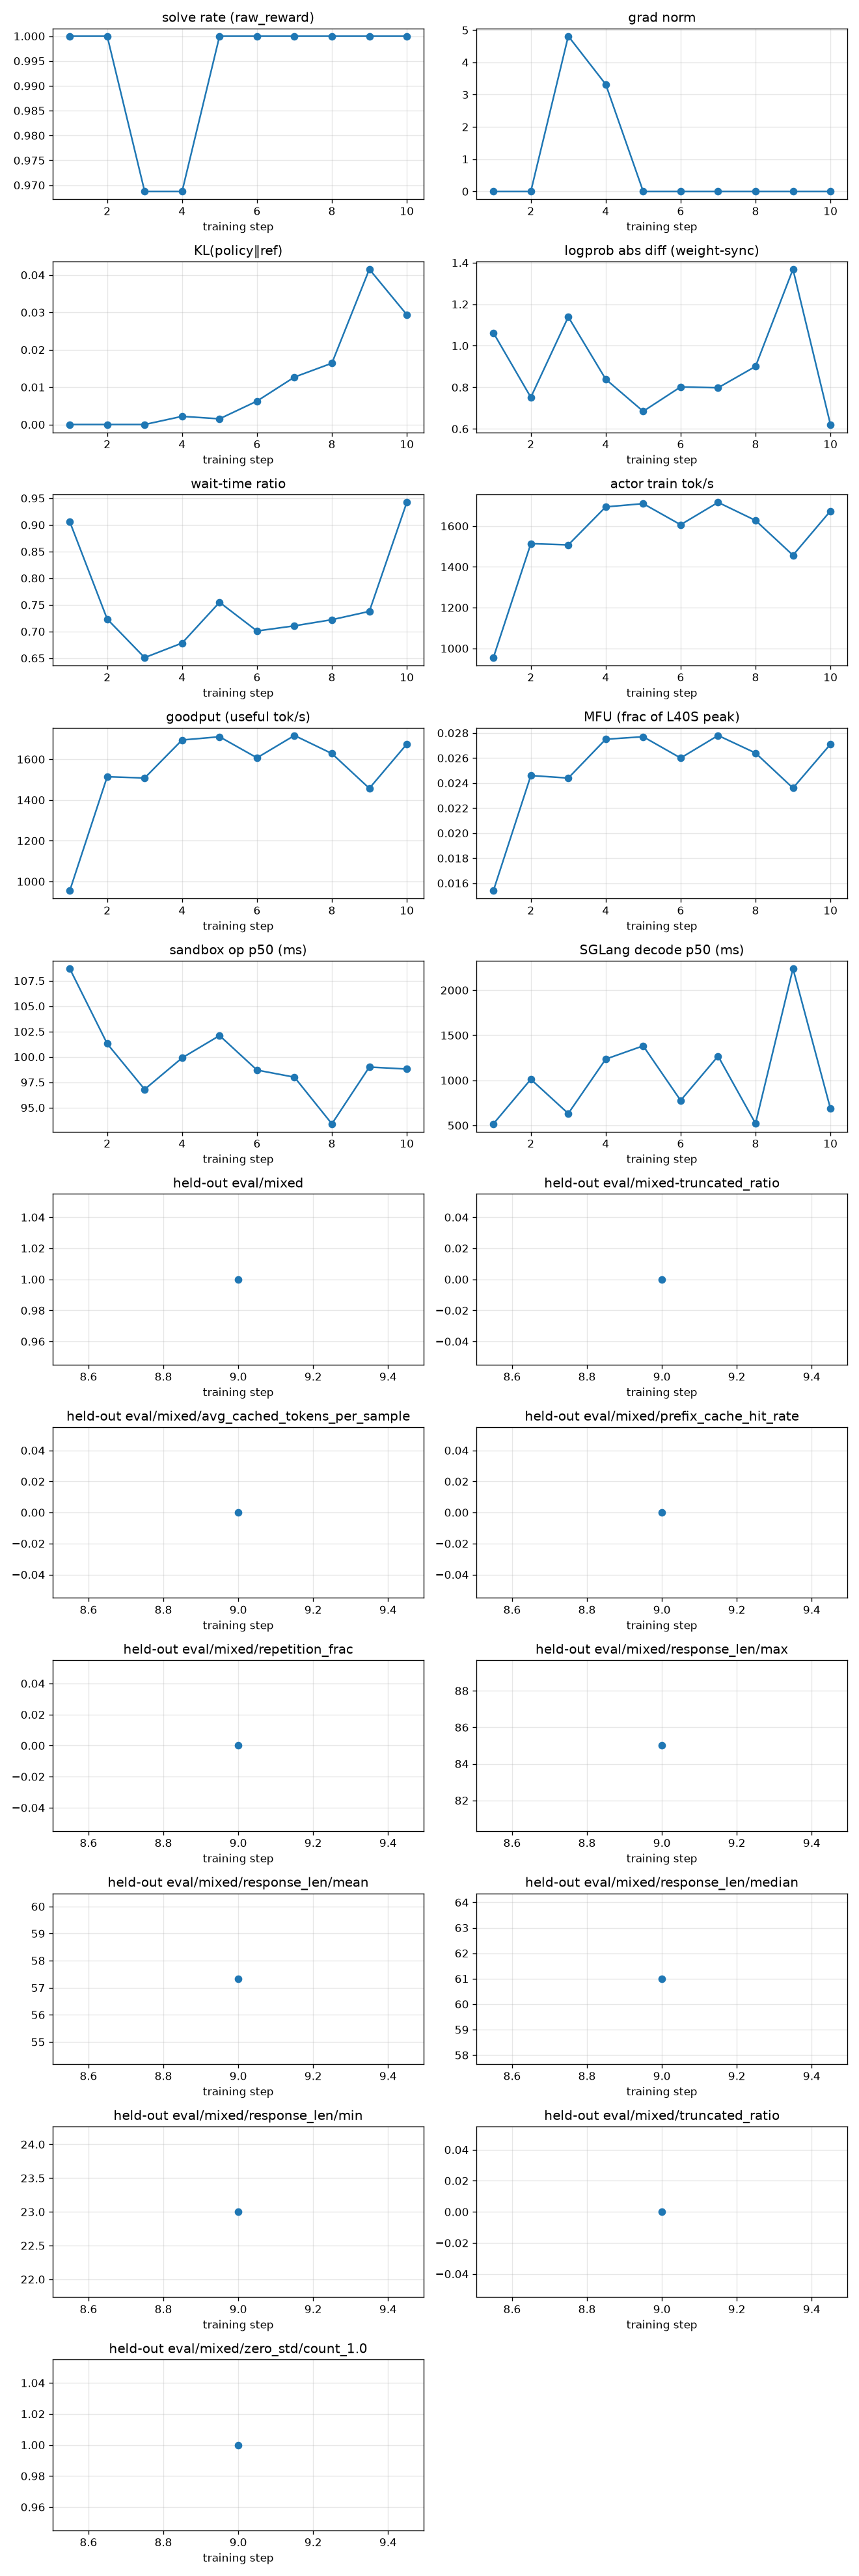

Data behind this chart, as committed beside it:
rollout_id, rollout/raw_reward, train/grad_norm, train/pg_loss, train/kl_loss, train/train_rollout_logprob_abs_diff, train/global_batch_size, rollout/response_lengths, perf/step_time, perf/actor_train_tok_per_s, perf/goodput_tok_per_s, perf/actor_train_tflops, perf/mfu, perf/wait_time_ratio, perf/sandbox_count, perf/sandbox_ms_mean, perf/sandbox_ms_p50, perf/sandbox_ms_p95, perf/sglang_gen_count, perf/sglang_gen_ms_mean, perf/sglang_gen_ms_p50, perf/sglang_gen_ms_p95, perf/actor_train_time, perf/data_preprocess_time
1, 1.0, 0.0, 0.0, 0.0, 1.062, 32, 47.94, 79.64, 954.7, 954.7, 5.592, 0.0154, 0.9062, 246, 479.0, 108.7, 1155, 45, 849.5, 517.6, 2383, 5.428, 0.005969
2, 1.0, 0.0, 0.0, 0.0, 0.7516, 32, 78.88, 41.94, 1514, 1514, 8.89, 0.0246, 0.7234, 207, 518.8, 101.3, 1338, 38, 1254, 1012, 3266, 4.245, 0.3318
3, 0.9688, 4.813, 3.725290298461914e-09, 0.0, 1.139, 32, 55.06, 31.47, 1508, 1508, 8.843, 0.0244, 0.6511, 168, 301.3, 96.8, 1122, 33, 1777, 632.4, 4004, 3.837, 0.3301
4, 0.9688, 3.318, -3.725290298461914e-09, 0.002181, 0.8389, 32, 85.69, 33.97, 1694, 1694, 9.955, 0.0275, 0.6784, 136, 603.1, 99.9, 1624, 30, 2231, 1236, 5335, 3.748, 0.3347
5, 1.0, 0.0, 0.0, 0.001523, 0.6842, 32, 68.97, 43.59, 1710, 1710, 10.03, 0.0277, 0.7548, 196, 334.5, 102.1, 1296, 35, 2735, 1382, 6593, 3.545, 0.3335
6, 1.0, 0.0, 0.0, 0.006262, 0.8018, 32, 60.06, 35.98, 1607, 1607, 9.42, 0.026, 0.701, 163, 386.7, 98.7, 1437, 32, 1814, 777.2, 7564, 3.631, 0.3333
7, 1.0, 0.0, 0.0, 0.01269, 0.7976, 32, 72.69, 37.48, 1717, 1717, 10.07, 0.0278, 0.7107, 152, 499.6, 98.0, 1458, 32, 2906, 1268, 9035, 3.676, 0.3335
8, 1.0, 0.0, 0.0, 0.0164, 0.9004, 32, 61.22, 38.77, 1628, 1628, 9.544, 0.0264, 0.7222, 184, 318.7, 93.4, 1272, 32, 1757, 521.8, 6009, 3.631, 0.3348
9, 1.0, 0.0, 0.0, 0.04154, 1.368, 32, 50.84, 40.75, 1457, 1457, 8.542, 0.0236, 0.7378, 182, 287.6, 99.0, 1185, 36, 3337, 2239, 8470, 3.593, 0.3311
10, 1.0, 0.0, 0.0, 0.02939, 0.6208, 32, 70.44, 80.08, 1674, 1674, 9.817, 0.0271, 0.9423, 371, 335.6, 98.8, 1279, 68, 1477, 687.0, 6107, 3.597, 0.006474
